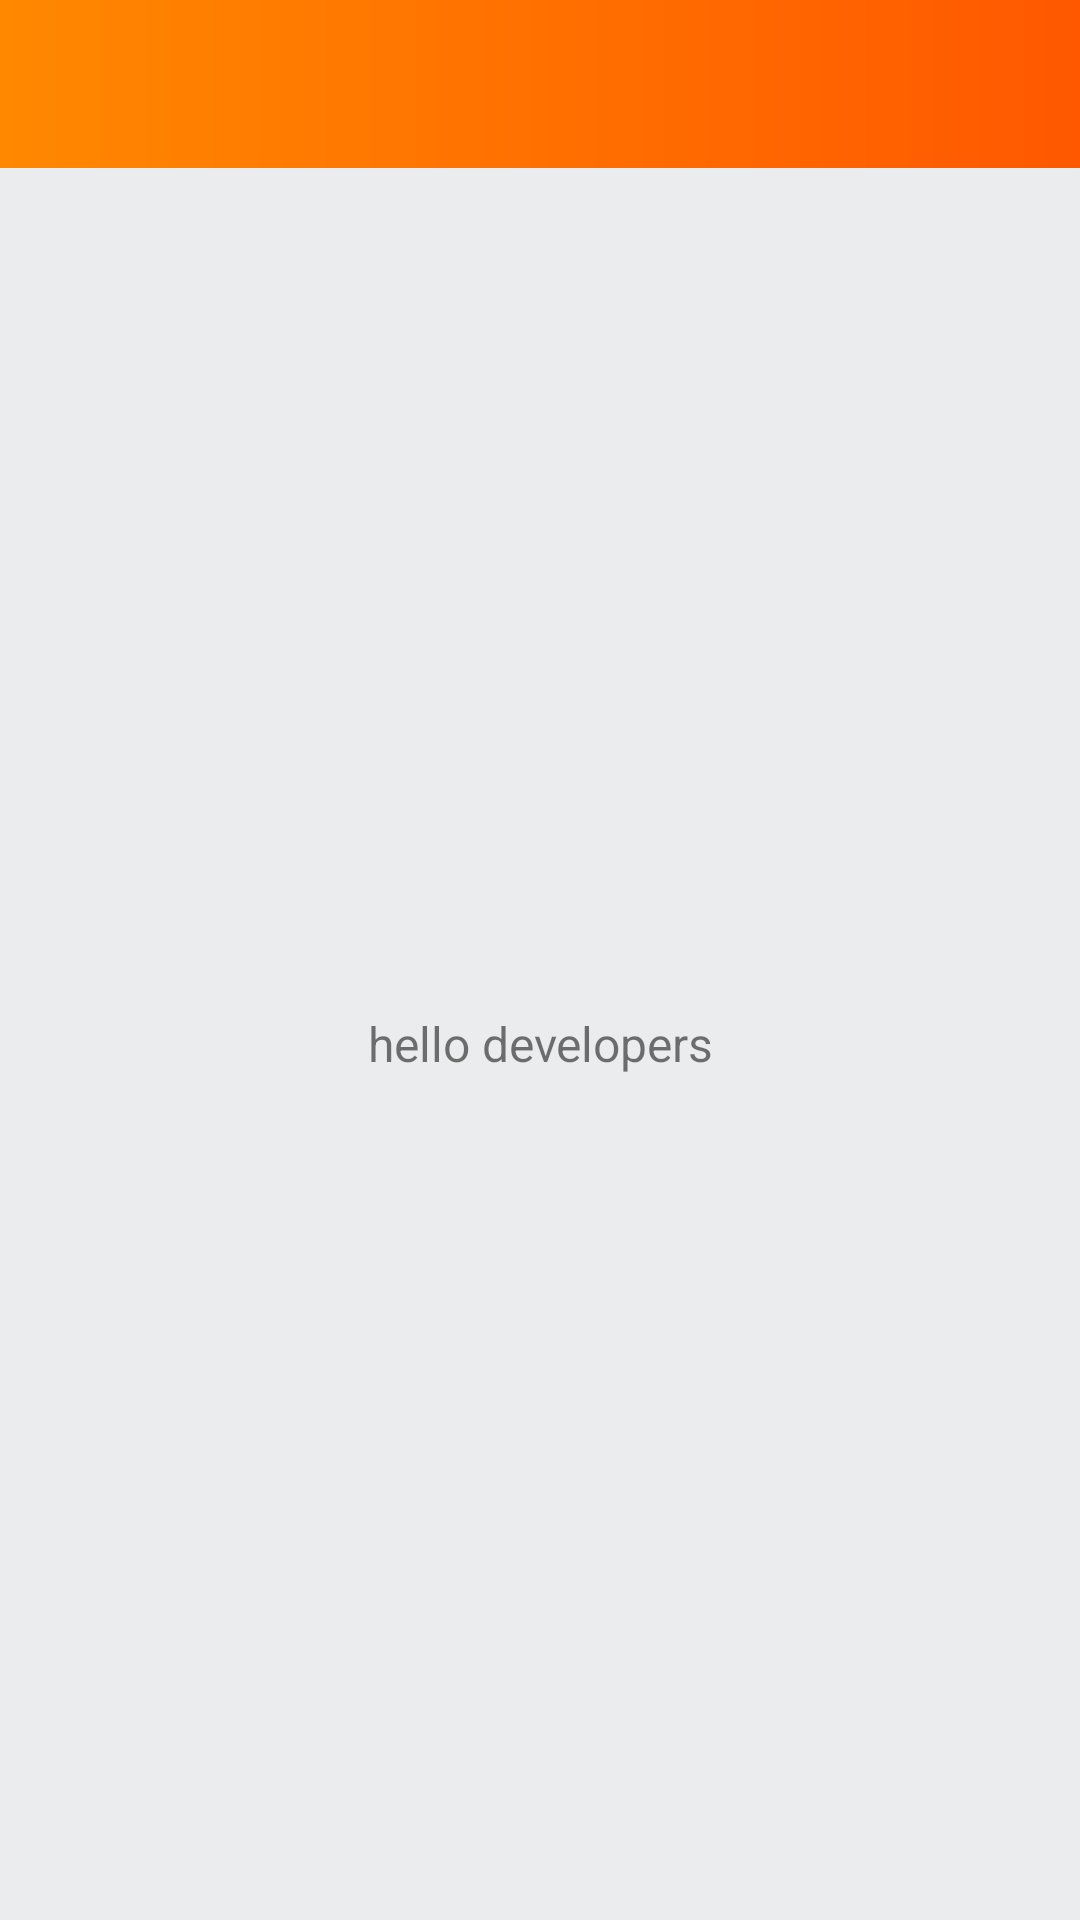

Write the Android layout XML for this screen, with the resource values it uses.
<!-- AndroidManifest.xml: application theme AppTheme -->
<!-- res/layout/activity_main.xml -->
<?xml version="1.0" encoding="utf-8"?>
<LinearLayout xmlns:android="http://schemas.android.com/apk/res/android"
    android:layout_width="match_parent"
    android:layout_height="match_parent"
    android:background="@color/bg_gray"
    android:orientation="vertical">

    <include layout="@layout/layout_action_toolbar_no_back" />

    <TextView
        android:layout_width="match_parent"
        android:layout_height="match_parent"
        android:gravity="center"
        android:textSize="@dimen/comment_textSize"
        android:text="@string/hello_world"/>

</LinearLayout>
<!-- res/layout/layout_action_toolbar_no_back.xml (included above) -->
<?xml version="1.0" encoding="utf-8"?>
<android.support.v7.widget.Toolbar xmlns:android="http://schemas.android.com/apk/res/android"
    xmlns:app="http://schemas.android.com/apk/res-auto"
    android:id="@+id/toolbar"
    android:layout_width="match_parent"
    android:layout_height="wrap_content"
    android:background="@drawable/shape_title"
    android:fitsSystemWindows="true">

    <TextView
        android:id="@+id/tv_action_title"
        android:layout_width="wrap_content"
        android:layout_height="wrap_content"
        android:layout_gravity="center"
        android:singleLine="true"
        android:textColor="@color/white"
        android:textSize="@dimen/action_title" />


</android.support.v7.widget.Toolbar>
<!-- resources referenced by this layout -->
<resources>
  <color name="bg_gray">#ebeced</color>
  <dimen name="action_title">18sp</dimen>
  <dimen name="comment_textSize">16sp</dimen>
  <!-- drawable shape_title (drawable) -->
  <?xml version="1.0" encoding="utf-8"?>
  <shape xmlns:android="http://schemas.android.com/apk/res/android"
      android:shape="rectangle">
      <gradient android:endColor="@color/action_color_end" android:startColor="@color/action_color_start" />
  </shape>
  <string name="hello_world">hello developers</string>
  <style name="AppTheme" parent="AppBaseTheme">
          <item name="android:windowAnimationStyle">@style/Animation_Activity</item>
      </style>
  <color name="action_color_end">#ff5800</color>
  <color name="action_color_start">#ff8800</color>
  <style name="AppBaseTheme" parent="Theme.AppCompat.Light.NoActionBar">
          
          <item name="colorPrimary">@color/colorPrimary</item>
          <item name="colorPrimaryDark">@color/colorPrimaryDark</item>
      </style>
  <style name="Animation_Activity" parent="@android:style/Animation.Activity">
          
          
          <item name="android:activityOpenEnterAnimation">@anim/right_in</item>
          
          <item name="android:activityOpenExitAnimation">@anim/left_out</item>
          
          
          <item name="android:activityCloseEnterAnimation">@anim/left_in</item>
          
          <item name="android:activityCloseExitAnimation">@anim/right_out</item>
      </style>
  <color name="colorPrimary">#ff8800</color>
  <color name="colorPrimaryDark">#ff8800</color>
  <!-- not gathered from this repository: default colours our renderer supplied (Android Studio template values) -->
  <color name="white">#FFFFFFFF</color>
</resources>
